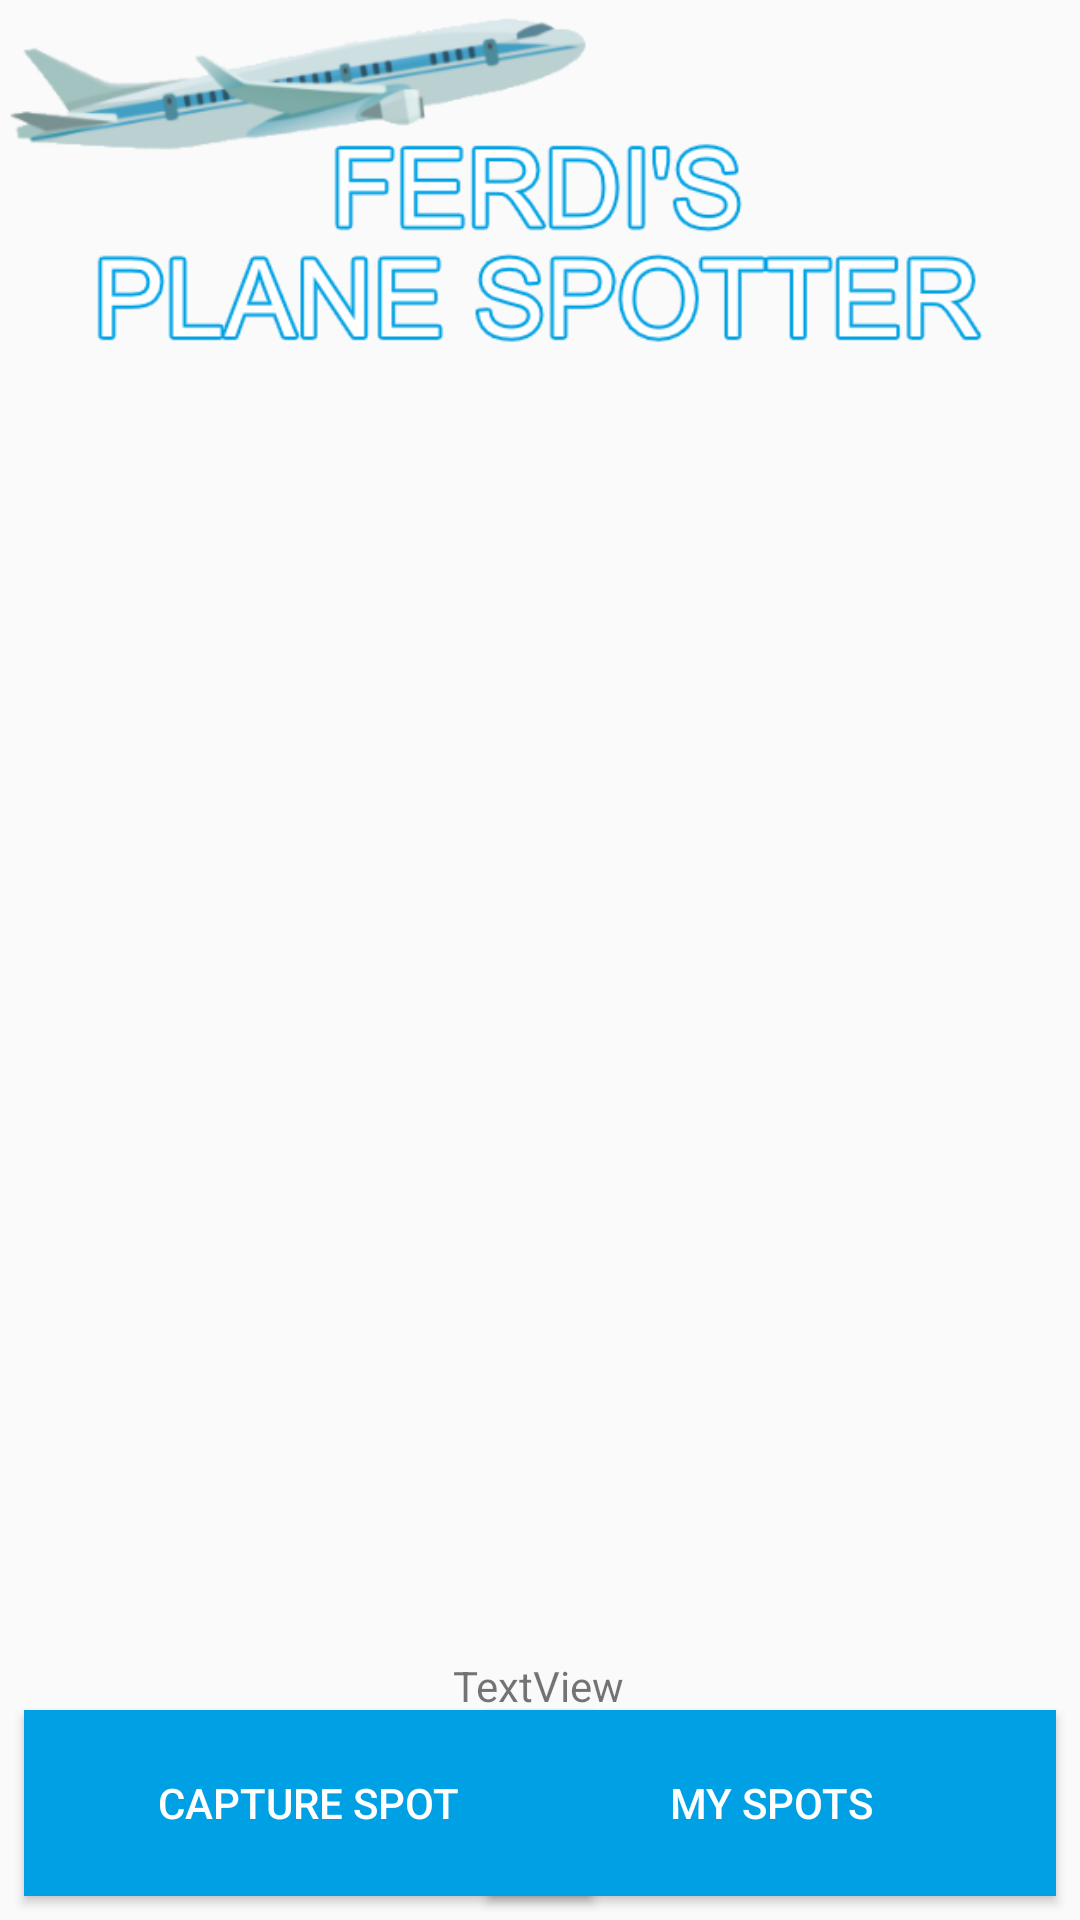

Produce the Android XML layout that renders to this screen, including the resource entries it uses.
<!-- AndroidManifest.xml: application theme AppTheme -->
<!-- res/layout/activity_main.xml -->
<?xml version="1.0" encoding="utf-8"?>
<androidx.constraintlayout.widget.ConstraintLayout xmlns:android="http://schemas.android.com/apk/res/android"
    xmlns:app="http://schemas.android.com/apk/res-auto"
    xmlns:tools="http://schemas.android.com/tools"
    android:layout_width="match_parent"
    android:layout_height="match_parent"
    tools:context=".MainActivity">

    <TextView
        android:id="@+id/Ferdi"
        android:layout_width="wrap_content"
        android:layout_height="wrap_content"
        android:layout_marginBottom="8dp"
        android:text="TextView"
        app:layout_constraintBottom_toBottomOf="parent"
        app:layout_constraintEnd_toEndOf="parent"
        app:layout_constraintHorizontal_bias="0.498"
        app:layout_constraintStart_toStartOf="parent"
        app:layout_constraintTop_toTopOf="parent"
        app:layout_constraintVertical_bias="0.901" />

    <Button
        android:id="@+id/goToPlanes"
        android:layout_width="189.5dp"
        android:layout_height="62dp"
        android:layout_marginStart="8dp"
        android:layout_marginLeft="8dp"
        android:layout_marginBottom="8dp"
        android:background="#00A1E4"
        android:text="capture spot"
        android:textColor="#FFFFFF"
        app:layout_constraintBottom_toBottomOf="parent"
        app:layout_constraintStart_toStartOf="parent" />

    <Button
        android:id="@+id/goToLatestSpots"
        android:layout_width="189.5dp"
        android:layout_height="62dp"
        android:layout_marginEnd="8dp"
        android:layout_marginRight="8dp"
        android:layout_marginBottom="8dp"
        android:background="#00A1E4"
        android:text="my spots"
        android:textColor="#FFFFFF"
        app:layout_constraintBottom_toBottomOf="parent"
        app:layout_constraintEnd_toEndOf="parent" />

    <ImageView
        android:id="@+id/imageView2"
        android:layout_width="wrap_content"
        android:layout_height="wrap_content"
        android:contentDescription="TODO"
        android:scaleType="fitStart"
        app:layout_constraintEnd_toEndOf="parent"
        app:layout_constraintHorizontal_bias="0.0"
        app:layout_constraintStart_toStartOf="parent"
        app:layout_constraintTop_toTopOf="parent"
        app:srcCompat="@drawable/planeheader" />

</androidx.constraintlayout.widget.ConstraintLayout>
<!-- resources referenced by this layout -->
<resources>
  <!-- drawable planeheader: png bitmap (drawable, 44046 bytes) -->
  <style name="AppTheme" parent="Theme.AppCompat.Light.DarkActionBar">
          
          <item name="colorPrimary">#00A1E4</item>
          <item name="colorPrimaryDark">#00A1E4</item>
          <item name="colorAccent">@color/colorAccent</item>
      </style>
  <color name="colorAccent">#00A1E4</color>
</resources>
